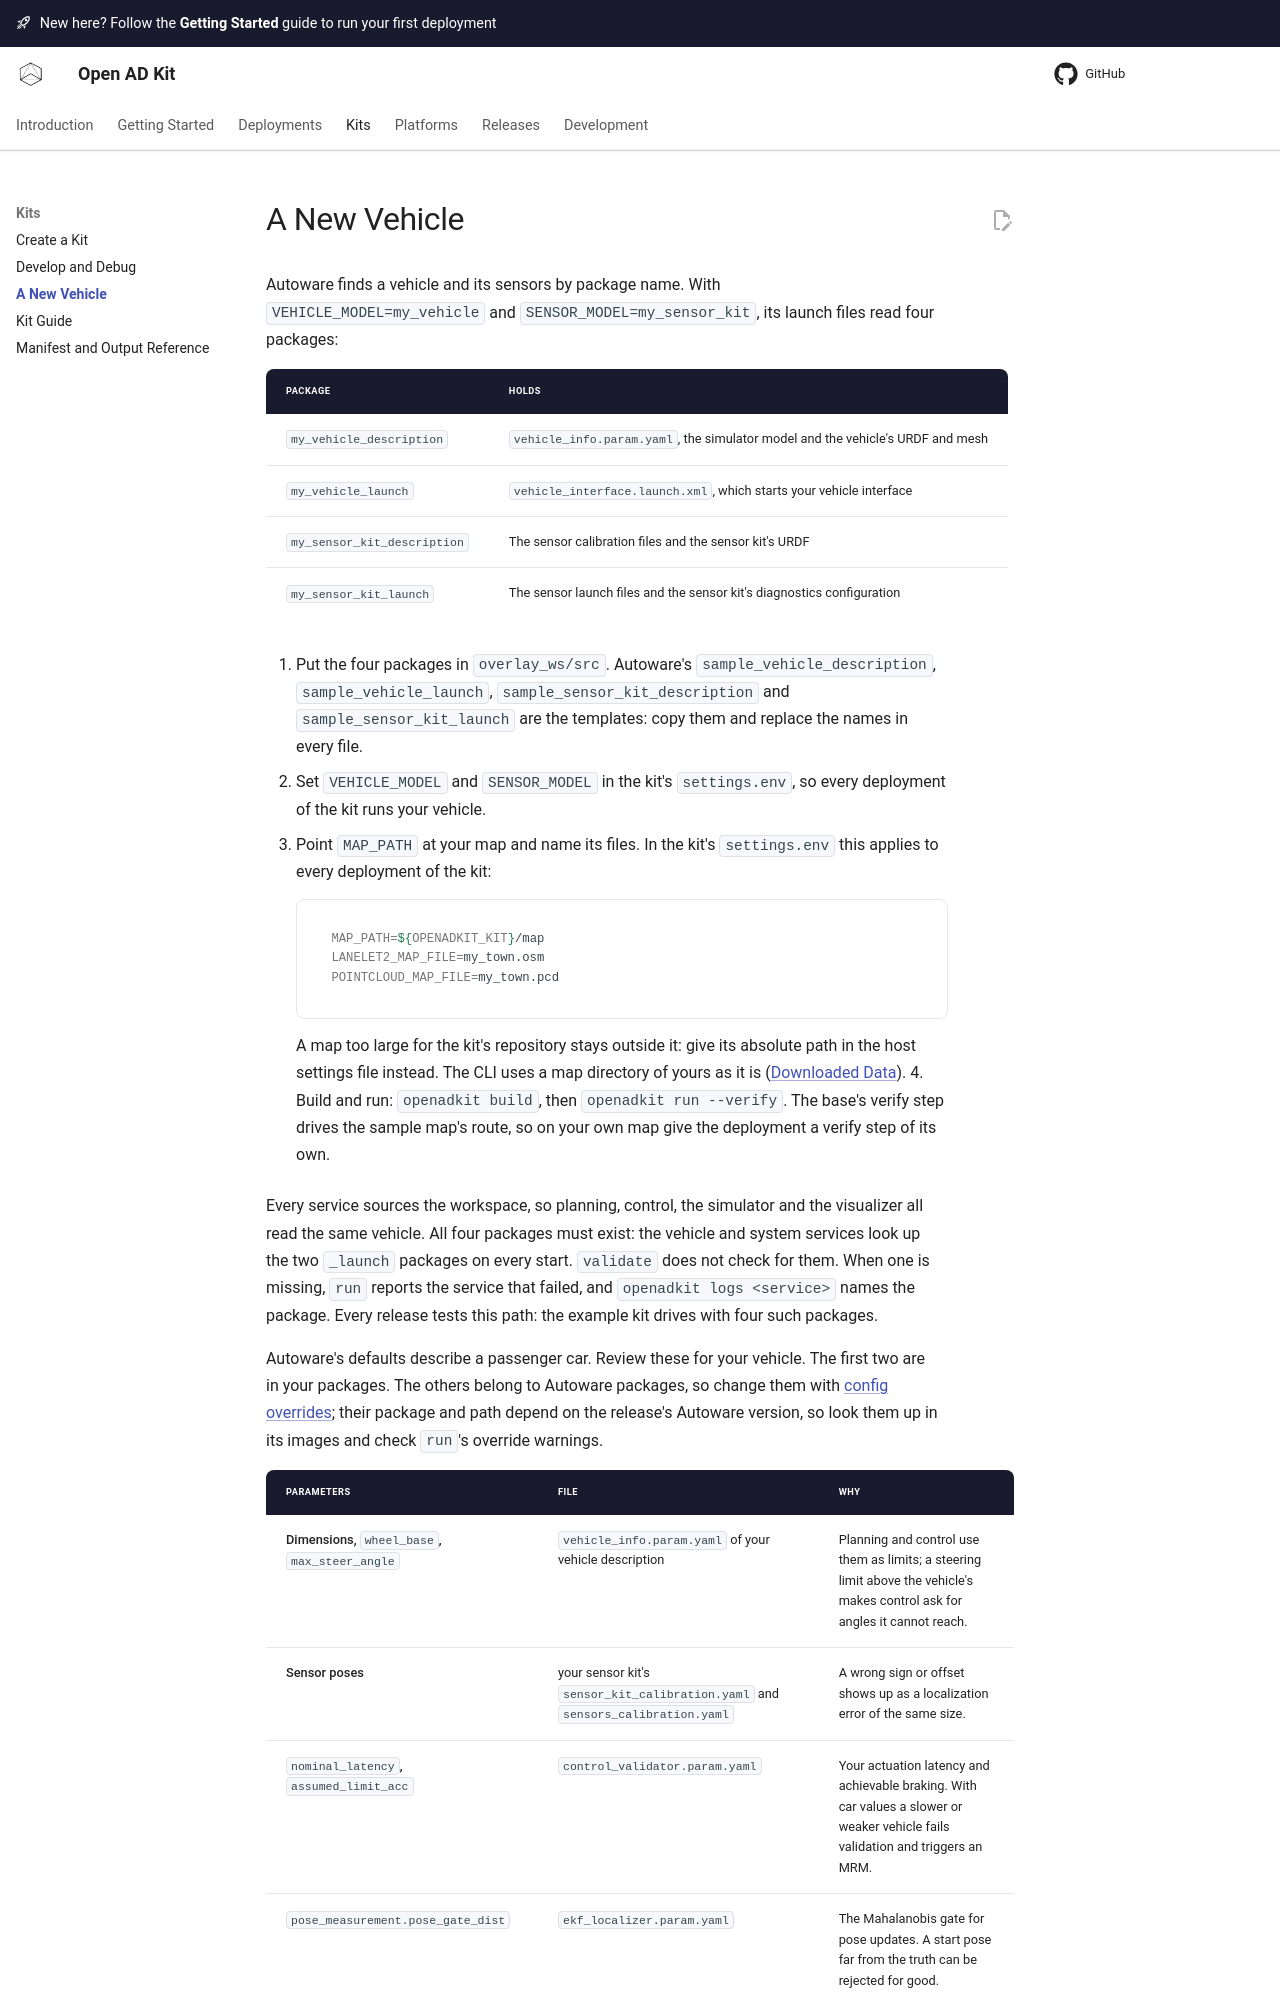

repository: autowarefoundation/openadkit · page: kits/new-vehicle/index.html · generator: mkdocs

# A New Vehicle

Autoware finds a vehicle and its sensors by package name. With
`VEHICLE_MODEL=my_vehicle` and `SENSOR_MODEL=my_sensor_kit`, its launch files
read four packages:

| Package | Holds |
| --- | --- |
| `my_vehicle_description` | `vehicle_info.param.yaml`, the simulator model and the vehicle's URDF and mesh |
| `my_vehicle_launch` | `vehicle_interface.launch.xml`, which starts your vehicle interface |
| `my_sensor_kit_description` | The sensor calibration files and the sensor kit's URDF |
| `my_sensor_kit_launch` | The sensor launch files and the sensor kit's diagnostics configuration |

1. Put the four packages in `overlay_ws/src`. Autoware's
   `sample_vehicle_description`, `sample_vehicle_launch`,
   `sample_sensor_kit_description` and `sample_sensor_kit_launch` are the
   templates: copy them and replace the names in every file.
2. Set `VEHICLE_MODEL` and `SENSOR_MODEL` in the kit's `settings.env`, so every
   deployment of the kit runs your vehicle.
3. Point `MAP_PATH` at your map and name its files. In the kit's
   `settings.env` this applies to every deployment of the kit:

    ```bash
    MAP_PATH=${OPENADKIT_KIT}/map
    LANELET2_MAP_FILE=my_town.osm
    POINTCLOUD_MAP_FILE=my_town.pcd
    ```

    A map too large for the kit's repository stays outside it: give its
    absolute path in the host settings file instead. The CLI uses a map
    directory of yours as it is
    ([Downloaded Data](../getting-started/cli.md#downloaded-data)).
4. Build and run: `openadkit build`, then `openadkit run --verify`. The base's
   verify step drives the sample map's route, so on your own map give the
   deployment a verify step of its own.

Every service sources the workspace, so planning, control, the simulator and
the visualizer all read the same vehicle. All four packages must exist: the
vehicle and system services look up the two `_launch` packages on every start.
`validate` does not check for them. When one is missing, `run` reports the
service that failed, and `openadkit logs <service>` names the package. Every
release tests this path: the example kit drives with four such packages.

Autoware's defaults describe a passenger car. Review these for your vehicle.
The first two are in your packages. The others belong to Autoware packages, so
change them with [config overrides](kit-guide.md#2-config-overrides); their package and
path depend on the release's Autoware version, so look them up in its images and
check `run`'s override warnings.
